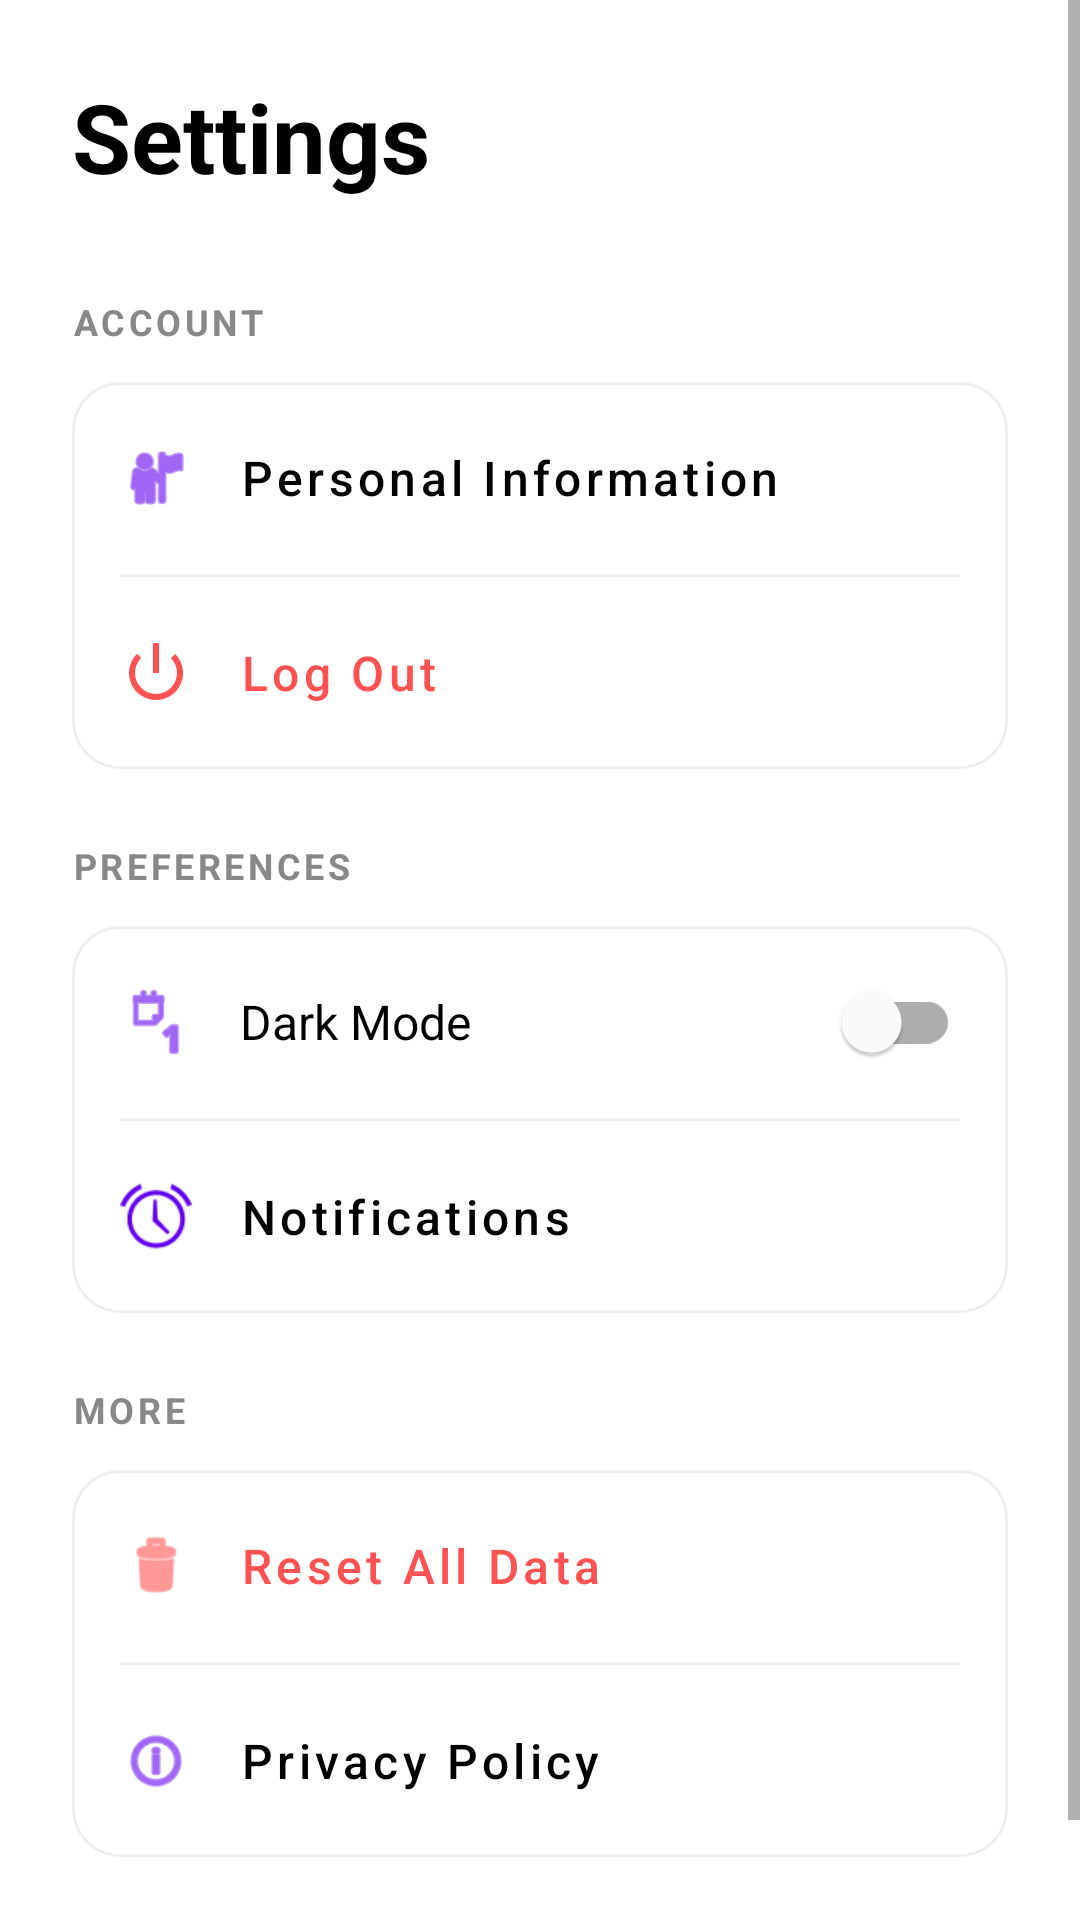

Layout XML and referenced resources for this Android screen:
<!-- AndroidManifest.xml: application theme Theme.SmartHabitTracker -->
<!-- res/layout/fragment_settings.xml -->
<?xml version="1.0" encoding="utf-8"?>
<ScrollView xmlns:android="http://schemas.android.com/apk/res/android"
    xmlns:app="http://schemas.android.com/apk/res-auto"
    android:layout_width="match_parent"
    android:layout_height="match_parent"
    android:background="#FFFFFF"
    android:fillViewport="true">

    <LinearLayout
        android:layout_width="match_parent"
        android:layout_height="wrap_content"
        android:orientation="vertical"
        android:padding="24dp">

        <TextView
            android:layout_width="wrap_content"
            android:layout_height="wrap_content"
            android:layout_marginBottom="32dp"
            android:text="Settings"
            android:textColor="@android:color/black"
            android:textSize="32sp"
            android:textStyle="bold" />

        
        <TextView
            android:layout_width="wrap_content"
            android:layout_height="wrap_content"
            android:layout_marginBottom="12dp"
            android:text="ACCOUNT"
            android:textColor="#888888"
            android:textSize="12sp"
            android:textStyle="bold"
            android:letterSpacing="0.1" />

        <com.google.android.material.card.MaterialCardView
            android:layout_width="match_parent"
            android:layout_height="wrap_content"
            android:layout_marginBottom="24dp"
            app:cardCornerRadius="16dp"
            app:cardElevation="0dp"
            app:strokeColor="#EEEEEE"
            app:strokeWidth="1dp">

            <LinearLayout
                android:layout_width="match_parent"
                android:layout_height="wrap_content"
                android:orientation="vertical">

                <com.google.android.material.button.MaterialButton
                    android:id="@+id/btnPersonalInfo"
                    style="@style/Widget.MaterialComponents.Button.TextButton"
                    android:layout_width="match_parent"
                    android:layout_height="64dp"
                    android:gravity="start|center_vertical"
                    android:paddingHorizontal="16dp"
                    android:text="Personal Information"
                    android:textAllCaps="false"
                    android:textColor="@android:color/black"
                    android:textSize="16sp"
                    app:icon="@android:drawable/ic_menu_myplaces"
                    app:iconPadding="16dp"
                    app:iconSize="24dp"
                    app:iconTint="@color/purple_500" />

                <View
                    android:layout_width="match_parent"
                    android:layout_height="1dp"
                    android:layout_marginHorizontal="16dp"
                    android:background="#EEEEEE" />

                <com.google.android.material.button.MaterialButton
                    android:id="@+id/btnLogout"
                    style="@style/Widget.MaterialComponents.Button.TextButton"
                    android:layout_width="match_parent"
                    android:layout_height="64dp"
                    android:gravity="start|center_vertical"
                    android:paddingHorizontal="16dp"
                    android:text="Log Out"
                    android:textAllCaps="false"
                    android:textColor="#FF5252"
                    android:textSize="16sp"
                    app:icon="@android:drawable/ic_lock_power_off"
                    app:iconPadding="16dp"
                    app:iconSize="24dp"
                    app:iconTint="#FF5252" />
            </LinearLayout>
        </com.google.android.material.card.MaterialCardView>

        
        <TextView
            android:layout_width="wrap_content"
            android:layout_height="wrap_content"
            android:layout_marginBottom="12dp"
            android:text="PREFERENCES"
            android:textColor="#888888"
            android:textSize="12sp"
            android:textStyle="bold"
            android:letterSpacing="0.1" />

        <com.google.android.material.card.MaterialCardView
            android:layout_width="match_parent"
            android:layout_height="wrap_content"
            android:layout_marginBottom="24dp"
            app:cardCornerRadius="16dp"
            app:cardElevation="0dp"
            app:strokeColor="#EEEEEE"
            app:strokeWidth="1dp">

            <LinearLayout
                android:layout_width="match_parent"
                android:layout_height="wrap_content"
                android:orientation="vertical">

                <LinearLayout
                    android:layout_width="match_parent"
                    android:layout_height="64dp"
                    android:gravity="center_vertical"
                    android:orientation="horizontal"
                    android:paddingHorizontal="16dp">

                    <ImageView
                        android:layout_width="24dp"
                        android:layout_height="24dp"
                        android:src="@android:drawable/ic_menu_day"
                        app:tint="@color/purple_500" />

                    <TextView
                        android:layout_width="0dp"
                        android:layout_height="wrap_content"
                        android:layout_marginStart="16dp"
                        android:layout_weight="1"
                        android:text="Dark Mode"
                        android:textColor="@android:color/black"
                        android:textSize="16sp" />

                    <com.google.android.material.switchmaterial.SwitchMaterial
                        android:id="@+id/switchDarkMode"
                        android:layout_width="wrap_content"
                        android:layout_height="wrap_content" />
                </LinearLayout>

                <View
                    android:layout_width="match_parent"
                    android:layout_height="1dp"
                    android:layout_marginHorizontal="16dp"
                    android:background="#EEEEEE" />

                <com.google.android.material.button.MaterialButton
                    android:id="@+id/btnNotifications"
                    style="@style/Widget.MaterialComponents.Button.TextButton"
                    android:layout_width="match_parent"
                    android:layout_height="64dp"
                    android:gravity="start|center_vertical"
                    android:paddingHorizontal="16dp"
                    android:text="Notifications"
                    android:textAllCaps="false"
                    android:textColor="@android:color/black"
                    android:textSize="16sp"
                    app:icon="@android:drawable/ic_lock_idle_alarm"
                    app:iconPadding="16dp"
                    app:iconSize="24dp"
                    app:iconTint="@color/purple_500" />
            </LinearLayout>
        </com.google.android.material.card.MaterialCardView>

        
        <TextView
            android:layout_width="wrap_content"
            android:layout_height="wrap_content"
            android:layout_marginBottom="12dp"
            android:text="MORE"
            android:textColor="#888888"
            android:textSize="12sp"
            android:textStyle="bold"
            android:letterSpacing="0.1" />

        <com.google.android.material.card.MaterialCardView
            android:layout_width="match_parent"
            android:layout_height="wrap_content"
            android:layout_marginBottom="32dp"
            app:cardCornerRadius="16dp"
            app:cardElevation="0dp"
            app:strokeColor="#EEEEEE"
            app:strokeWidth="1dp">

            <LinearLayout
                android:layout_width="match_parent"
                android:layout_height="wrap_content"
                android:orientation="vertical">

                <com.google.android.material.button.MaterialButton
                    android:id="@+id/btnResetData"
                    style="@style/Widget.MaterialComponents.Button.TextButton"
                    android:layout_width="match_parent"
                    android:layout_height="64dp"
                    android:gravity="start|center_vertical"
                    android:paddingHorizontal="16dp"
                    android:text="Reset All Data"
                    android:textAllCaps="false"
                    android:textColor="#FF5252"
                    android:textSize="16sp"
                    app:icon="@android:drawable/ic_menu_delete"
                    app:iconPadding="16dp"
                    app:iconSize="24dp"
                    app:iconTint="#FF5252" />

                <View
                    android:layout_width="match_parent"
                    android:layout_height="1dp"
                    android:layout_marginHorizontal="16dp"
                    android:background="#EEEEEE" />

                <com.google.android.material.button.MaterialButton
                    android:id="@+id/btnPrivacyPolicy"
                    style="@style/Widget.MaterialComponents.Button.TextButton"
                    android:layout_width="match_parent"
                    android:layout_height="64dp"
                    android:gravity="start|center_vertical"
                    android:paddingHorizontal="16dp"
                    android:text="Privacy Policy"
                    android:textAllCaps="false"
                    android:textColor="@android:color/black"
                    android:textSize="16sp"
                    app:icon="@android:drawable/ic_menu_info_details"
                    app:iconPadding="16dp"
                    app:iconSize="24dp"
                    app:iconTint="@color/purple_500" />
            </LinearLayout>
        </com.google.android.material.card.MaterialCardView>

    </LinearLayout>
</ScrollView>
<!-- resources referenced by this layout -->
<resources>
  <style name="Theme.SmartHabitTracker" parent="Base.Theme.SmartHabitTracker" />
  <style name="Base.Theme.SmartHabitTracker" parent="Theme.MaterialComponents.DayNight.NoActionBar">
          
          <item name="colorPrimary">@color/purple_500</item>
          <item name="colorPrimaryVariant">@color/purple_700</item>
          <item name="colorOnPrimary">@color/white</item>
          
          <item name="colorSecondary">@color/teal_200</item>
          <item name="colorSecondaryVariant">@color/teal_700</item>
          <item name="colorOnSecondary">@color/black</item>
          
          <item name="android:statusBarColor">?attr/colorPrimaryVariant</item>
          
      </style>
  <!-- not gathered from this repository: default colours our renderer supplied (Android Studio template values) -->
  <color name="purple_500">#FF6200EE</color>
  <color name="purple_700">#FF3700B3</color>
  <color name="teal_200">#FF03DAC5</color>
  <color name="teal_700">#FF018786</color>
  <color name="black">#FF000000</color>
  <color name="white">#FFFFFFFF</color>
</resources>
